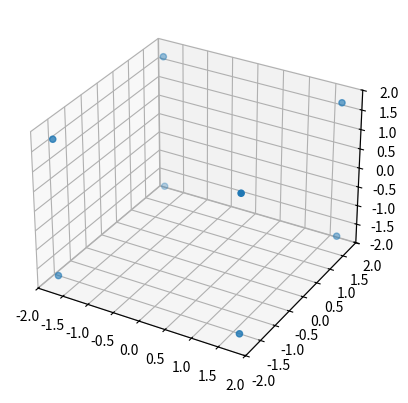

This chart was generated by the following Python code:
# -*- coding: utf-8 -*-
"""
Created on Tue Nov 16 22:22:05 2021

[redacted]
"""

#Ewald test
import numpy as np
import matplotlib.pyplot as plt
from mpl_toolkits import mplot3d
import math
import cmath
#
def cubic_lattice(tiling, L):
    x = np.linspace(-0.35*L,0.35*L,tiling)
    y = np.linspace(-0.35*L,0.35*L,tiling)
    z = np.linspace(-0.35*L,0.35*L,tiling)
    
    x_n,y_n,z_n = np.meshgrid(x,y,z,indexing='ij')
    
    lat = np.column_stack((x_n.ravel(),y_n.ravel(),z_n.ravel()))
    
    return lat
    pass
def pos_in_box(pos, lbox):
  return (pos+lbox/2.) % lbox - lbox/2.
def minimum_image(r, L):
  return r - L*np.round(r / L)
def my_legal_kvecs(maxn, lbox):
    k_fact = (2*np.pi)/(lbox)

    x = np.linspace(0.,maxn,maxn+1)
    kx_ = (k_fact)*(x)

    y = np.linspace(0.,maxn,maxn+1)
    ky_ = (k_fact)*(y)

    z = np.linspace(0.,maxn,maxn+1)
    kz_ = (k_fact)*(z)

    kx, ky, kz = np.meshgrid(kx_, ky_, kz_, indexing='ij')
    
    kvecs = np.column_stack((kx.ravel(),ky.ravel(),kz.ravel()))
    
    return kvecs

###############################################################################



#
lbox = 5
alpha = 100/(lbox**2)
cutoff = lbox/2


N = 8
V = lbox**3
alpha = (np.pi)*(N/(V**2))**(1/3)


#
init_pos = cubic_lattice(2,lbox)
Qs = np.array([[1],[-1],[1],[1],[-1],[1],[-1],[1]])
init_pos = np.append(init_pos,Qs,axis=1)
init_kvecs = my_legal_kvecs(4,lbox)

fig1 = plt.figure(2)
ax1 = plt.axes(projection='3d')
scatP1 = ax1.scatter3D(init_pos[:,0],init_pos[:,1],init_pos[:,2])
plt.show()
#

def displacement_table(coordinates, L):
    coor_shape1 = np.shape(coordinates)[0]
    
    disp_table = np.zeros([coor_shape1,coor_shape1,3])
    num1 = 0
    for i in coordinates:
        x_i = i[0]
        y_i = i[1]
        z_i = i[2]
        num2 = 0
        for j in coordinates:
            x_j = j[0]
            y_j = j[1]
            z_j = j[2]
        
            xij = x_i - x_j
            yij = y_i - y_j
            zij = z_i - z_j
            
            pre_MIC = np.array([xij,yij,zij])
            
            post_MIC = pos_in_box(pre_MIC,L)
            
            disp_table[num1,num2,0] = post_MIC[0]
            disp_table[num1,num2,1] = post_MIC[1]
            disp_table[num1,num2,2] = post_MIC[2]
            
            num2 = num2 + 1
        num1 = num1 + 1
        
    return disp_table
    pass

init_disp = displacement_table(init_pos,lbox)

####3
#mag_rho = 0.0
#for i in init_kvecs:
#    kx = i[0]
#    ky = i[1]
#    kz = i[2]
#    if kx==0.0 and ky==0.0 and kz==0.0:
#        continue
#    else:
#        continue
#        #print(kx,ky,kz)
#
#
#
#V_tot = 0.0
#for i in init_pos:
#    ri_x = i[0]
#    ri_y = i[1]
#    ri_z = i[2]
#    qi = i[3]
#    for j in init_pos:
#        rj_x = j[0]
#        rj_y = j[1]
#        rj_z = j[2]
#        qj = j[3]
#        
#        rij_x = minimum_image(ri_x - rj_x,lbox)
#        rij_y = minimum_image(ri_y - rj_y,lbox)
#        rij_z = minimum_image(ri_z - rj_z,lbox)
#        
#        rij_mag = np.sqrt(rij_x**2 + rij_y**2 + rij_z**2)
#        
#        if rij_mag == 0.0:
#            continue
#        else:
#            for k in init_kvecs:
#                kx = k[0]
#                ky = k[1]
#                kz = k[2]
#                
#                dot_KR = (kx*rij_x) + (ky*rij_y) + (kz*rij_z)
#                k_mag = np.sqrt(kx**2 + ky**2 + kz**2)
#                #print(k_mag)
#                if k_mag == 0.0:
#                    continue
#                else:
#                    V_add = (1/(2*(lbox**3)))*(qi*qj)*((4*np.pi)/(k_mag**2))*(np.exp(-(k_mag**2)/(4*alpha)))*(abs(complex(math.cos(dot_KR),math.sin(dot_KR))))**2
#                    #print(V_add)
#                    V_tot = V_tot + V_add
#            
            
        
def Coulmb_kspace(pos,kvecs,alph,vol):
    V_total = 0.0
    for i in pos:
        ri_x = i[0]
        ri_y = i[1]
        ri_z = i[2]
        qi = i[3]
        for j in pos:
            rj_x = j[0]
            rj_y = j[1]
            rj_z = j[2]
            qj = j[3]
        
            rij_x = minimum_image(ri_x - rj_x,lbox)
            rij_y = minimum_image(ri_y - rj_y,lbox)
            rij_z = minimum_image(ri_z - rj_z,lbox)
        
            rij_mag = np.sqrt(rij_x**2 + rij_y**2 + rij_z**2)
        
            if rij_mag == 0.0:
                continue
            else:
                for k in kvecs:
                    kx = k[0]
                    ky = k[1]
                    kz = k[2]
                
                    dot_KR = (kx*rij_x) + (ky*rij_y) + (kz*rij_z)
                    k_mag = np.sqrt(kx**2 + ky**2 + kz**2)
                    #print(k_mag)
                    if k_mag == 0.0:
                        continue
                    else:
                        V_add = (1/(2*(vol)))*(qi*qj)*((4*np.pi)/(k_mag**2))*(np.exp(-(k_mag**2)/(4*alph)))*(abs(complex(math.cos(dot_KR),math.sin(dot_KR))))**2
                        #print(V_add)
                        V_total = V_total + V_add
    return V_total

def Coulmb_selfInteract(pos,alph):
    V_total_int = 0.0
    alpha_factor = (-alph)/(np.sqrt(np.pi))
    for i in pos:
        qi = i[3]
        V_add_int = (alpha_factor)*(qi)
        V_total_int = V_total_int + V_add_int
    return V_total_int
        
        
def Coulmb_realspace(pos,alph):
    V_total_real = 0.0
    for i in pos:
        ri_x = i[0]
        ri_y = i[1]
        ri_z = i[2]
        qi = i[3]
        for j in pos:
            rj_x = j[0]
            rj_y = j[1]
            rj_z = j[2]
            qj = j[3]
        
            rij_x = minimum_image(ri_x - rj_x,lbox)
            rij_y = minimum_image(ri_y - rj_y,lbox)
            rij_z = minimum_image(ri_z - rj_z,lbox)
        
            rij_mag = np.sqrt(rij_x**2 + rij_y**2 + rij_z**2)
            if rij_mag == 0.0:
                continue
            else:
                V_add_real = (1/2)*((qi*qj)/(rij_mag))*math.erfc(np.sqrt(alph)*(rij_mag))
                V_total_real = V_total_real + V_add_real
    return V_total_real
    

def Ewald_pot(pos,kvecs,alph,vol):
    Total_pot = Coulmb_kspace(pos,kvecs,alph,vol) - Coulmb_selfInteract(pos,alph) + Coulmb_realspace(pos,alph)
    return Total_pot








